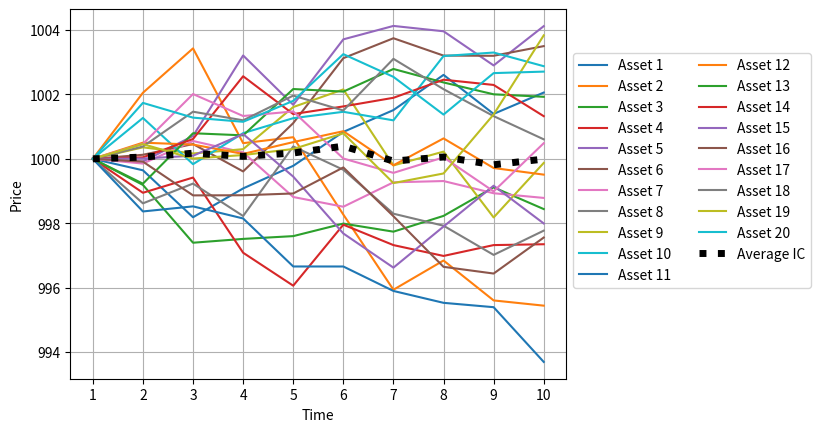

Source code (Python):
# -*- coding: utf-8 -*-
"""
Created on Mon Dec 13 17:07:30 2021

Assignment 1: Time series in economics

@author:     
"""
#import modules
import matplotlib.pyplot as plt
import numpy as np

#parameter definitions
number_of_assets = 20
number_of_periods = 10
initial_asset_value = 1000
price_volatility = 1 #must be positive value, 1 is standart, the more volatile market, the higher number

array_of_assets = [0] * number_of_assets #company owns 20 assets
value_per_timestep = [0] * number_of_periods #script simulates ten periods - this array saves average asset value for each period

#A1 : price development for each of the 20 asset
for n in range (0,number_of_assets):
    array_of_assets[n] = [initial_asset_value] * number_of_periods #assign initial value to n-th asset in each period
    for x in range (1,number_of_periods): #simulates value change of n-th asset in x-th time period
        array_of_assets[n][x] = np.random.normal(array_of_assets[n][x-1], price_volatility) #loc=x-1, scale=1.0 
        
#A3: calculating development of the investment capital of the ﬁrm 
for t in range (0,number_of_periods): # calculating average asset value for t-th period
    working_value = 0
    for a in range (0,number_of_assets): 
        working_value = working_value + array_of_assets[a][t]        
    value_per_timestep[t] = working_value/number_of_assets

# A2: plot settings
x = np.arange(1, number_of_periods+1, 1)

for s in range (0, number_of_assets):
    plt.plot(x, array_of_assets[s], label="Asset {number}".format(number = s+1))

plt.plot(x, value_per_timestep, linewidth=5, color="k", ls=('dotted'), label="Average IC")
plt.xticks(x)
plt.grid()
plt.legend(ncol=2, bbox_to_anchor=(1, 0.9))
plt.xlabel("Time")
plt.ylabel("Price")